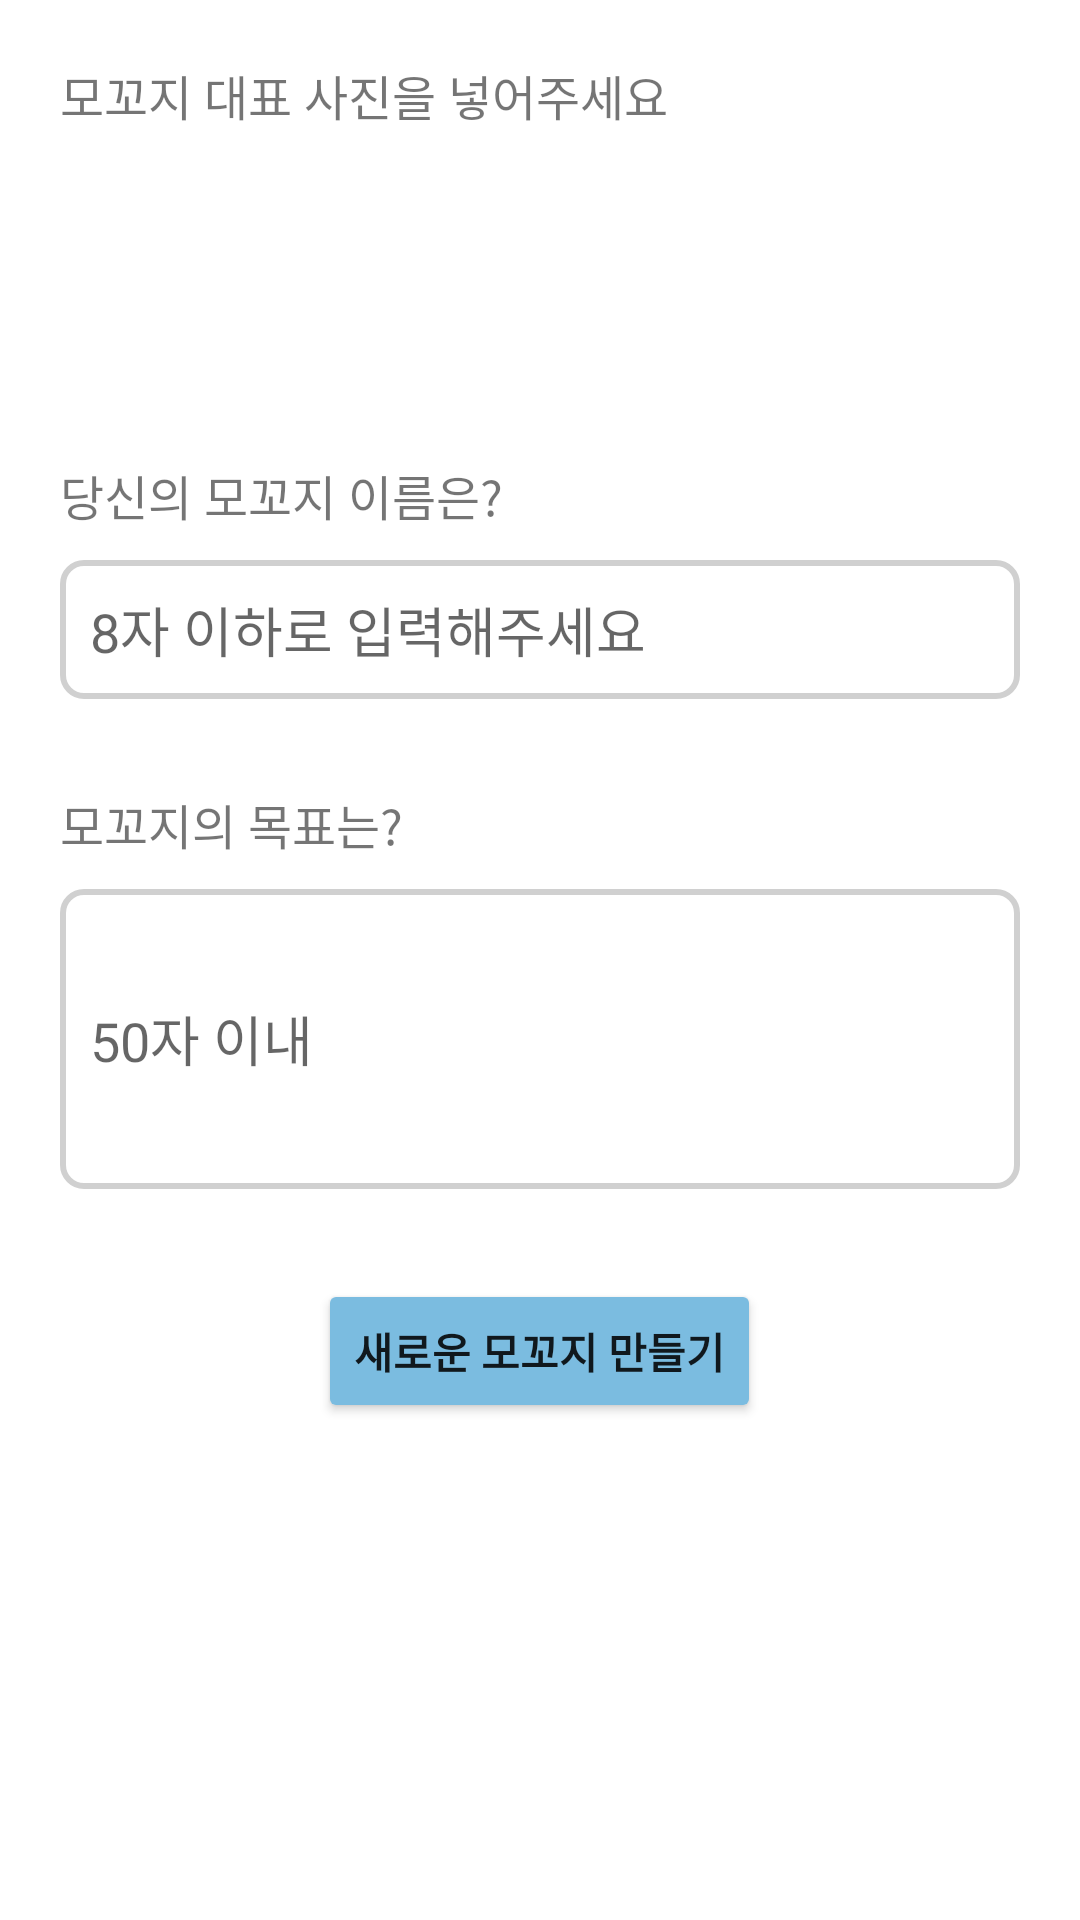

Write the Android layout XML for this screen, with the resource values it uses.
<!-- AndroidManifest.xml: application theme Theme.Mokkoji -->
<!-- res/layout/activity_add_group.xml -->
<?xml version="1.0" encoding="utf-8"?>
<layout>
    <LinearLayout xmlns:android="http://schemas.android.com/apk/res/android"
        xmlns:app="http://schemas.android.com/apk/res-auto"
        xmlns:tools="http://schemas.android.com/tools"
        android:layout_width="match_parent"
        android:layout_height="match_parent"
        android:orientation="vertical"
        android:padding="20dp"
        tools:context=".AddGroupActivity">

        <TextView
            android:layout_width="wrap_content"
            android:layout_height="wrap_content"
            android:layout_marginBottom="10dp"
            android:textSize="16sp"
            android:text="모꼬지 대표 사진을 넣어주세요"/>

        <View
            android:layout_width="50dp"
            android:layout_height="100dp"/>

        <TextView
            android:layout_width="wrap_content"
            android:layout_height="wrap_content"
            android:layout_marginBottom="10dp"
            android:textSize="16sp"
            android:text="당신의 모꼬지 이름은?"/>

        <EditText
            android:id="@+id/titleEdt"
            android:layout_width="match_parent"
            android:layout_height="wrap_content"
            android:background="@drawable/custom_editbox"
            android:padding="10dp"
            android:layout_marginBottom="30dp"
            android:inputType="text"
            android:imeOptions="actionNext"
            android:maxLines="1"
            android:hint="8자 이하로 입력해주세요"/>

        <TextView
            android:layout_width="wrap_content"
            android:layout_height="wrap_content"
            android:layout_marginBottom="10dp"
            android:textSize="16sp"
            android:text="모꼬지의 목표는?"/>

        <EditText
            android:id="@+id/goalEdt"
            android:layout_width="match_parent"
            android:layout_height="100dp"
            android:background="@drawable/custom_editbox"
            android:padding="10dp"
            android:layout_marginBottom="30dp"
            android:inputType="text"
            android:imeOptions="actionDone"
            android:maxLines="5"
            android:hint="50자 이내"/>

        <Button
            android:id="@+id/addGroupBtn"
            android:layout_width="wrap_content"
            android:layout_height="wrap_content"
            android:layout_gravity="center"
            android:backgroundTint="@color/sea_blue"
            android:textStyle="bold"
            android:text="새로운 모꼬지 만들기"/>
    </LinearLayout>
</layout>
<!-- resources referenced by this layout -->
<resources>
  <color name="sea_blue">#7BBCE0</color>
  <!-- drawable custom_editbox (drawable) -->
  <?xml version="1.0" encoding="utf-8"?>
  <shape xmlns:android="http://schemas.android.com/apk/res/android"
      android:shape="rectangle">
      <corners android:radius="7dp"/>
      <size android:height="40dp"/>
      <stroke android:width="2dp" android:color="@color/deep_gray"/>
      <solid android:color="@color/white"/>
  </shape>
  <style name="Theme.Mokkoji" parent="Theme.MaterialComponents.DayNight.DarkActionBar">
          
          <item name="colorPrimary">@color/pink</item>
          <item name="colorPrimaryVariant">@color/purple_700</item>
          <item name="colorOnPrimary">@color/white</item>
          
          <item name="colorSecondary">@color/pink</item>
          <item name="colorSecondaryVariant">@color/teal_700</item>
          <item name="colorOnSecondary">@color/black</item>
          
          <item name="android:statusBarColor" tools:targetApi="l">@color/gray</item>
          
      </style>
  <color name="deep_gray">#D0D0D0</color>
  <color name="white">#FFFFFFFF</color>
  <color name="pink">#EA8484</color>
  <color name="purple_700">#FF3700B3</color>
  <color name="teal_700">#FF018786</color>
  <color name="black">#FF000000</color>
  <color name="gray">#545454</color>
</resources>
